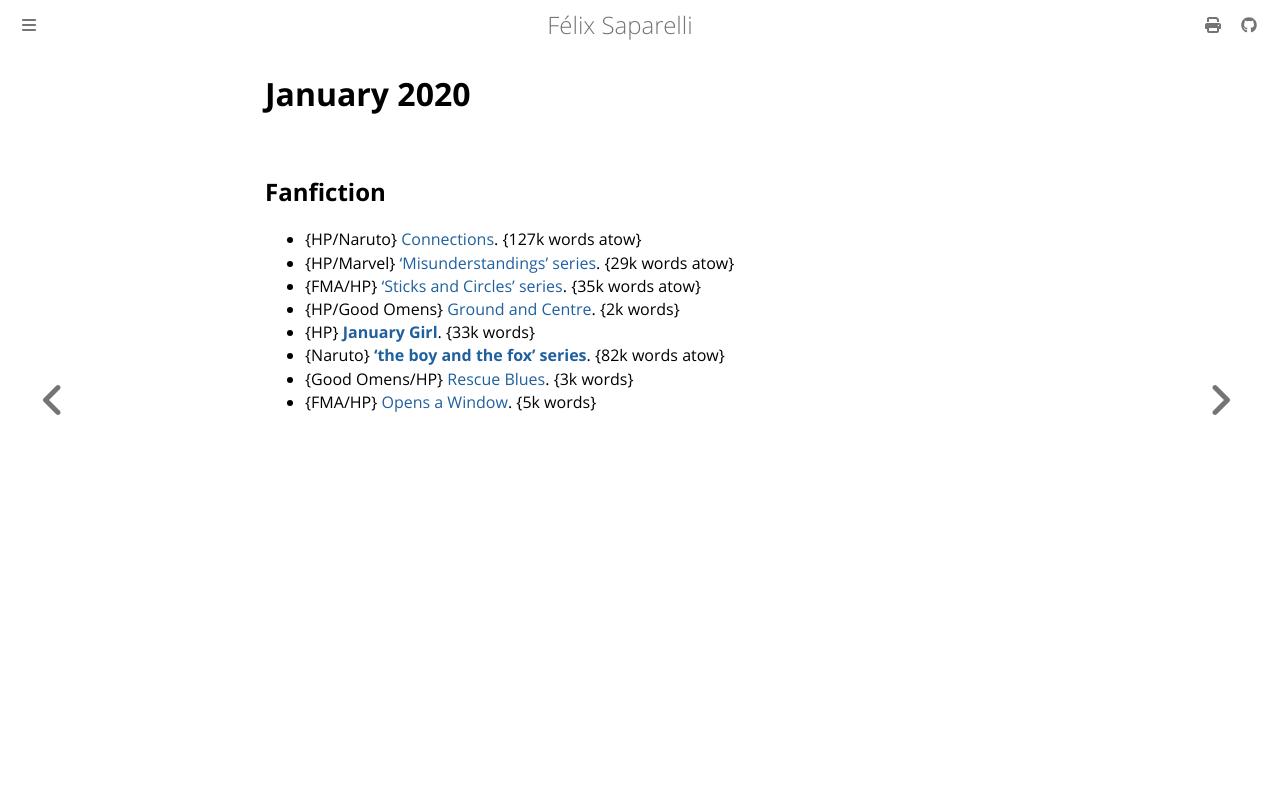

repository: passcod/blook · page: reading/2020/january.html · generator: mdbook

# January 2020

## Fanfiction

 - {HP/Naruto} [Connections](https://archiveofourown.org/works/669568). {127k words atow}
 - {HP/Marvel} [‘Misunderstandings’ series](https://archiveofourown.org/series/212879). {29k words atow}
 - {FMA/HP} [‘Sticks and Circles’ series](https://archiveofourown.org/series/890343). {35k words atow}
 - {HP/Good Omens} [Ground and Centre](https://archiveofourown.org/works/379273). {2k words}
 - {HP} **[January Girl](https://archiveofourown.org/works/4740)**. {33k words}
 - {Naruto} **[‘the boy and the fox’ series](https://archiveofourown.org/series/980628)**. {82k words atow}
 - {Good Omens/HP} [Rescue Blues](https://archiveofourown.org/works/109318). {3k words}
 - {FMA/HP} [Opens a Window](https://archiveofourown.org/works/22100107). {5k words}
